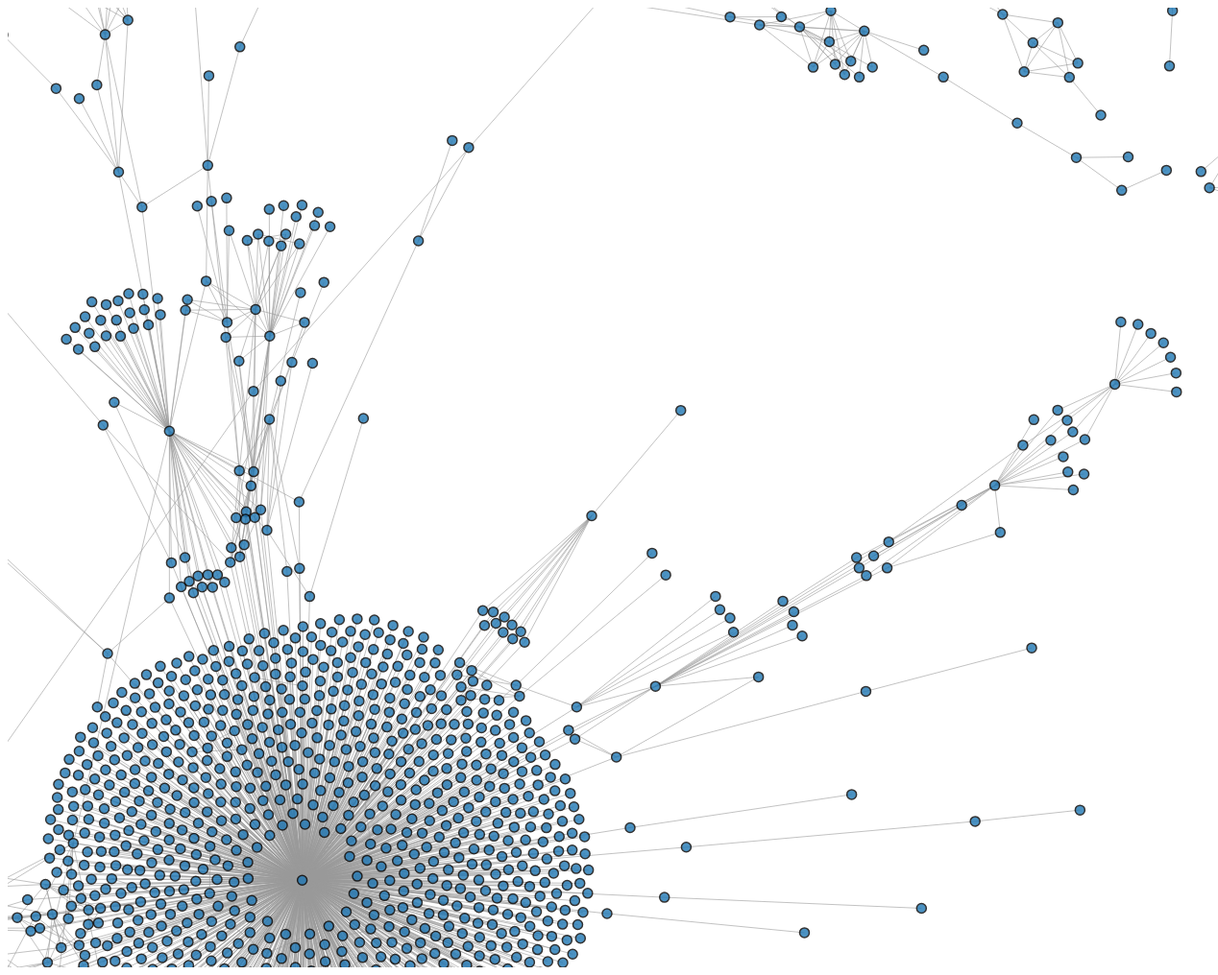
D3 v3 page, settled after 480 driven frames (8 s of simulated time); the page loaded 1 data file(s).



var width = 1260,
    height = 1000;

var color = d3.scale.category20();

var force = d3.layout.force()
    .charge(-80)
    .linkDistance(50)
    .size([width, height]);

var svg = d3.select("body").append("svg")
    .attr("width", width)
    .attr("height", height);

d3.json("tract.json", function(error, graph) {
  if (error) throw error;

  force
      .nodes(graph.nodes)
      .links(graph.links)
      .start();

  var link = svg.selectAll(".link")
      .data(graph.links)
      .enter()
      .append("line")
      .attr("class", "link")
      .style("stroke-width", function(d) { return Math.sqrt(d.value); });

  var node = svg.selectAll(".node")
      .data(graph.nodes)
      .enter().append("circle")
      .attr("class", "node")
      .attr("r", 5)
      .style("fill", function(d) { return color(d.group); })
      .style("opacity","0.8")
      .call(force.drag);

  node.append("title")
      .text(function(d) { return d.name; })

  force.on("tick", function() {
    link.attr("x1", function(d) { return d.source.x; })
        .attr("y1", function(d) { return d.source.y; })
        .attr("x2", function(d) { return d.target.x; })
        .attr("y2", function(d) { return d.target.y; });

    node.attr("cx", function(d) { return d.x; })
        .attr("cy", function(d) { return d.y; });
  });
});



### data: tract.json
{
 "nodes": [
  {
   "group": 1,
   "name": 17197883401
  },
  {
   "group": 1,
   "name": 17031282700
  },
  {
   "group": 1,
   "name": 17031290900
  },
  {
   "group": 1,
   "name": 17031700501
  },
  {
   "group": 1,
   "name": 17031700502
  },
  {
   "group": 1,
   "name": 17031807000
  },
  {
   "group": 1,
   "name": 17019011100
  },
  {
   "group": 1,
   "name": 17031815200
  },
  "... 2,251 more items"
 ],
 "links": [
  {
   "source": 0,
   "target": 180,
   "value": 1
  },
  {
   "source": 0,
   "target": 0,
   "value": 1
  },
  {
   "source": 1,
   "target": 2095,
   "value": 1
  },
  {
   "source": 2,
   "target": 2095,
   "value": 1
  },
  {
   "source": 3,
   "target": 842,
   "value": 1
  },
  {
   "source": 3,
   "target": 2095,
   "value": 1
  },
  {
   "source": 4,
   "target": 2095,
   "value": 1
  },
  {
   "source": 5,
   "target": 2095,
   "value": 1
  },
  "... 3,948 more items"
 ]
}